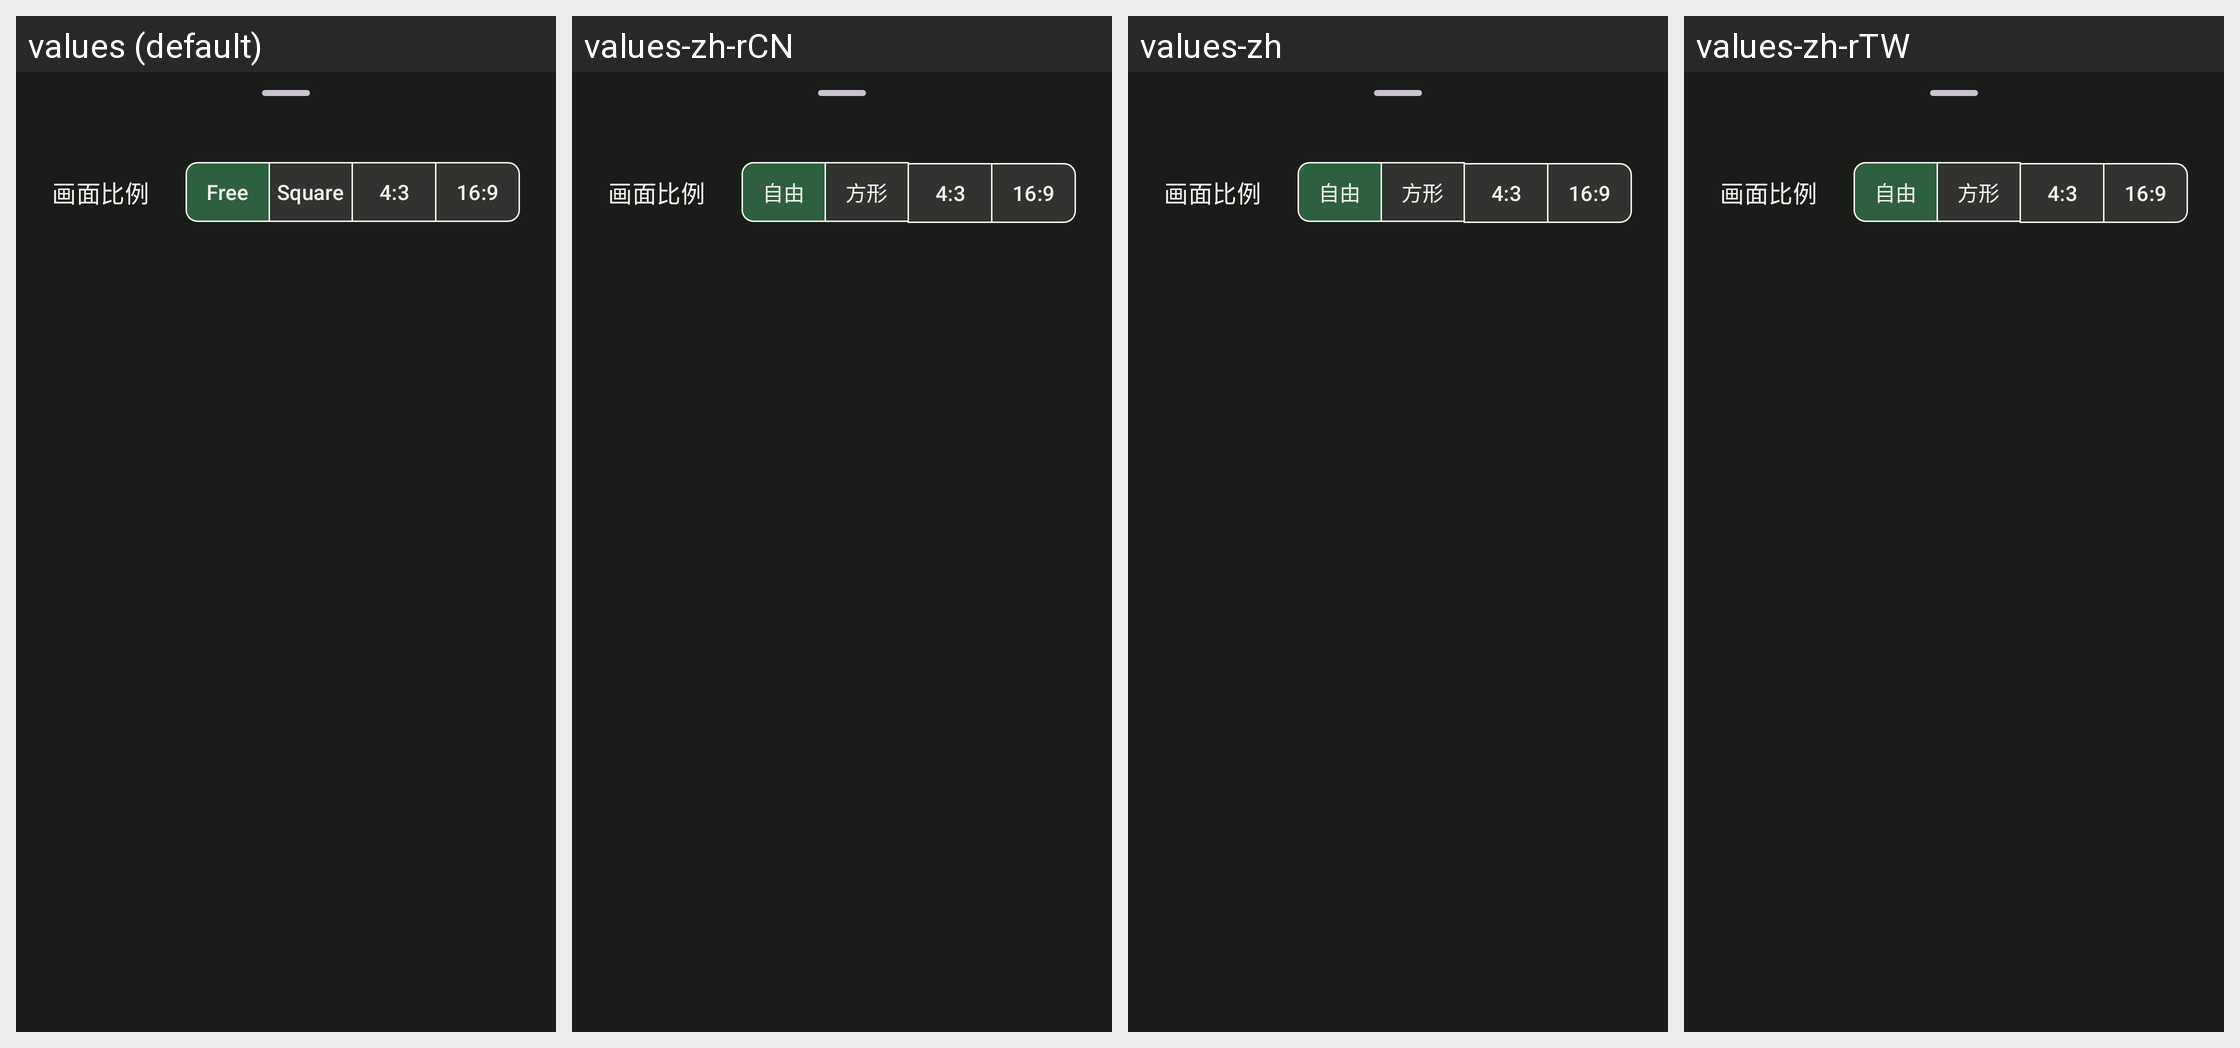

Strings drawn on this Android screen and how each of the app's shown locales translates them:
Android screen res/layout/bottom_sheet_video_to_gif_2_crop_ratio.xml rendered under 4 locales, left to right: values (default), values-zh-rCN, values-zh, values-zh-rTW. Device: Nexus 5 (rendered at 1080×1920; each locale shown at half size, 540×960, under a caption strip naming it); theme Theme.CuteGif.
Strings drawn on this screen, with the default value and each locale's value (text and hints the layout hard-codes, and strings that could not be matched under every locale, appear in the picture but are not listed):

crop_free
  values: Free
  values-zh-rCN: 自由
  values-zh: 自由
  values-zh-rTW: 自由

crop_square
  values: Square
  values-zh-rCN: 方形
  values-zh: 方形
  values-zh-rTW: 方形

crop_4_3
  values: 4:3
  values-zh-rCN: 4:3  [not translated; the default value is used]
  values-zh: 4:3  [not translated; the default value is used]
  values-zh-rTW: 4:3  [not translated; the default value is used]

crop_16_9
  values: 16:9
  values-zh-rCN: 16:9  [not translated; the default value is used]
  values-zh: 16:9  [not translated; the default value is used]
  values-zh-rTW: 16:9  [not translated; the default value is used]
